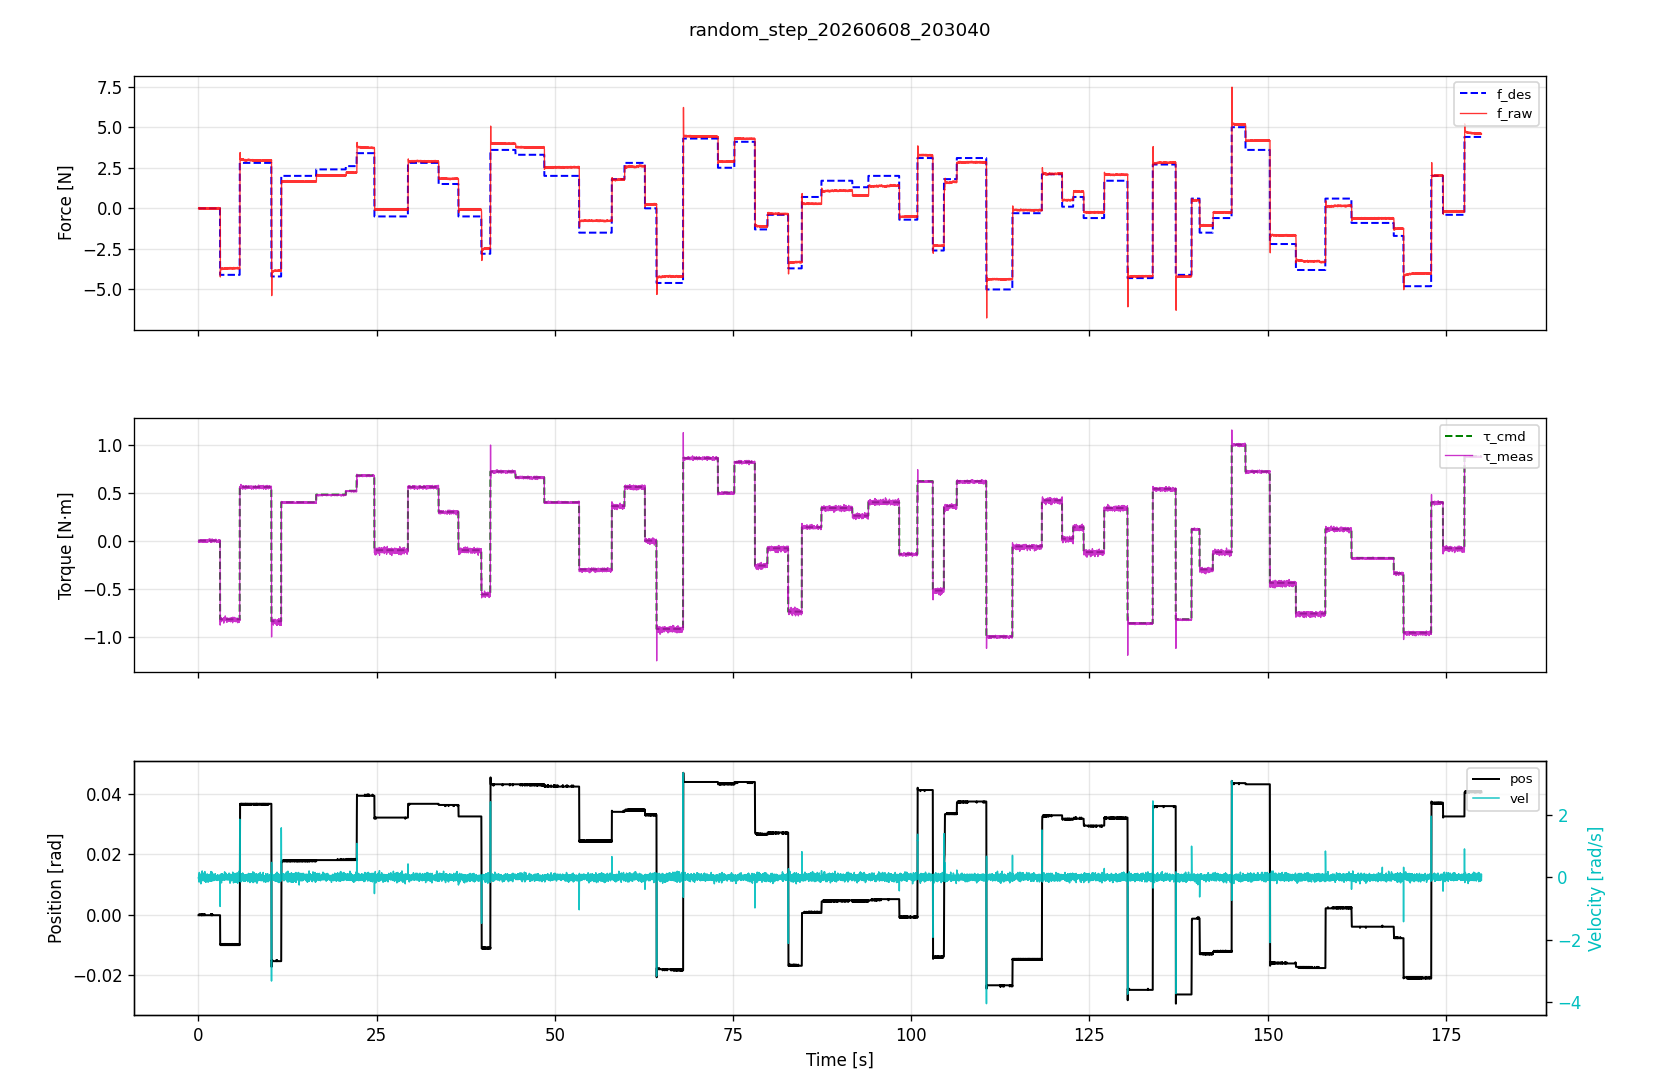

The table this chart was drawn from, first rows:
time_s, f_des_N, f_raw_N, tau_cmd_Nm, tau_meas_Nm, pos_rad, vel_rad_s
0.01245, 0.000000, -0.01628, 0.000000, -0.008547, -0.000191, -0.01465
0.02042, 0.000000, -0.01628, 0.000000, -0.01197, -0.000191, 0.004884
0.03112, 0.000000, -0.03396, 0.000000, 0.005128, -0.000191, -0.06349
0.04036, 0.000000, -0.03396, 0.000000, -0.01538, -0.000191, 0.05372
0.05033, 0.000000, 0.0315, 0.000000, -0.01197, -0.000191, -0.1416
0.06032, 0.000000, 0.005034, 0.000000, -0.005128, -0.000191, 0.02442
0.07039, 0.000000, 0.005034, 0.000000, -0.01538, -0.000191, -0.03419
0.08014, 0.000000, -0.01486, 0.000000, -0.005128, -0.000191, -0.04396
0.09, 0.000000, -0.02646, 0.000000, -0.001709, -0.000191, 0.05372
0.1002, 0.000000, -0.02646, 0.000000, 0.001709, -0.000191, -0.02442
0.1107, 0.000000, -0.04029, 0.000000, 0.005128, -0.000191, -0.1514
0.1204, 0.000000, 0.05058, 0.000000, -0.005128, 0.000191, 0.1514
0.1306, 0.000000, 0.05058, 0.000000, -0.001709, -0.000191, -0.1123
0.14, 0.000000, -0.007795, 0.000000, -0.005128, -0.000191, -0.004884
0.1501, 0.000000, -0.01648, 0.000000, -0.005128, -0.000191, -0.004884
0.1602, 0.000000, -0.01648, 0.000000, -0.01197, -0.000191, -0.04396
0.1705, 0.000000, -0.03502, 0.000000, -0.008547, -0.000191, -0.04396
0.1809, 0.000000, -0.03502, 0.000000, -0.005128, -0.000191, -0.004884
0.1917, 0.000000, 0.02865, 0.000000, -0.005128, -0.000191, 0.06349
0.2, 0.000000, 0.01102, 0.000000, -0.008547, -0.000191, -0.02442
0.21, 0.000000, 0.01102, 0.000000, 0.001709, -0.000191, 0.01465
0.22, 0.000000, -0.02134, 0.000000, 0.001709, -0.000191, 0.06349
0.2301, 0.000000, -0.02375, 0.000000, -0.008547, -0.000191, -0.0928
0.2409, 0.000000, -0.02375, 0.000000, 0.001709, -0.000191, -0.004884
0.2503, 0.000000, -0.04346, 0.000000, -0.001709, -0.000191, 0.04396
0.2612, 0.000000, 0.04682, 0.000000, -0.005128, -0.000191, -0.0928
0.2703, 0.000000, 0.04682, 0.000000, -0.01197, -0.000191, -0.07326
0.2802, 0.000000, 0.001785, 0.000000, 0.005128, -0.000191, -0.1026
0.2902, 0.000000, -0.0184, 0.000000, 0.008547, -0.000191, 0.01465
0.3002, 0.000000, -0.0184, 0.000000, -0.01197, -0.000191, 0.02442
0.3106, 0.000000, -0.03358, 0.000000, -0.008547, -0.000191, -0.08303
0.3202, 0.000000, 0.01379, 0.000000, -0.001709, -0.000191, -0.004884
0.3303, 0.000000, 0.01379, 0.000000, -0.005128, -0.000191, -0.01465
0.3402, 0.000000, 0.02308, 0.000000, -0.001709, -0.000191, -0.21
0.3501, 0.000000, 0.02308, 0.000000, 0.001709, -0.000191, -0.02442
0.36, 0.000000, -0.0236, 0.000000, -0.01197, -0.000191, -0.02442
0.3731, 0.000000, -0.02246, 0.000000, 0.001709, -0.000191, -0.004884
0.3805, 0.000000, -0.02246, 0.000000, 0.001709, 0.000191, 0.1026
0.3902, 0.000000, -0.03828, 0.000000, -0.001709, -0.000191, 0.02442
0.4004, 0.000000, 0.03571, 0.000000, -0.001709, -0.000191, -0.04396
0.41, 0.000000, 0.03571, 0.000000, -0.008547, -0.000191, -0.004884
0.42, 0.000000, 0.003211, 0.000000, 0.001709, -0.000191, -0.1123
0.43, 0.000000, -0.01853, 0.000000, -0.005128, 0.000191, 0.1123
0.4409, 0.000000, -0.01853, 0.000000, -0.01197, -0.000191, -0.02442
0.4509, 0.000000, -0.03244, 0.000000, 0.008547, -0.000191, -0.01465
0.4603, 0.000000, -0.0142, 0.000000, -0.008547, -0.000191, -0.05372
0.4704, 0.000000, -0.0142, 0.000000, -0.01197, 0.000191, 0.1319
0.48, 0.000000, 0.0351, 0.000000, 0.005128, 0.000191, 0.0928
0.4902, 0.000000, -0.009754, 0.000000, -0.008547, -0.000191, 0.05372
0.5005, 0.000000, -0.009754, 0.000000, 0.001709, -0.000191, 0.004884
0.511, 0.000000, -0.02025, 0.000000, 0.005128, -0.000191, 0.06349
0.5213, 0.000000, -0.02025, 0.000000, -0.008547, 0.000191, 0.2002
0.5312, 0.000000, -0.0358, 0.000000, -0.008547, -0.000191, 0.01465
0.54, 0.000000, 0.0343, 0.000000, -0.001709, -0.000191, -0.05372
0.55, 0.000000, 0.0343, 0.000000, -0.01197, -0.000191, -0.03419
0.5605, 0.000000, 0.005878, 0.000000, -0.01197, -0.000191, 0.06349
0.5702, 0.000000, -0.01543, 0.000000, -0.001709, -0.000191, -0.004884
0.5814, 0.000000, -0.01543, 0.000000, -0.001709, -0.000191, 0.01465
0.5924, 0.000000, -0.03159, 0.000000, -0.008547, -0.000191, -0.004884
0.6001, 0.000000, -0.02889, 0.000000, -0.008547, -0.000191, -0.05372
... 17,941 more rows
